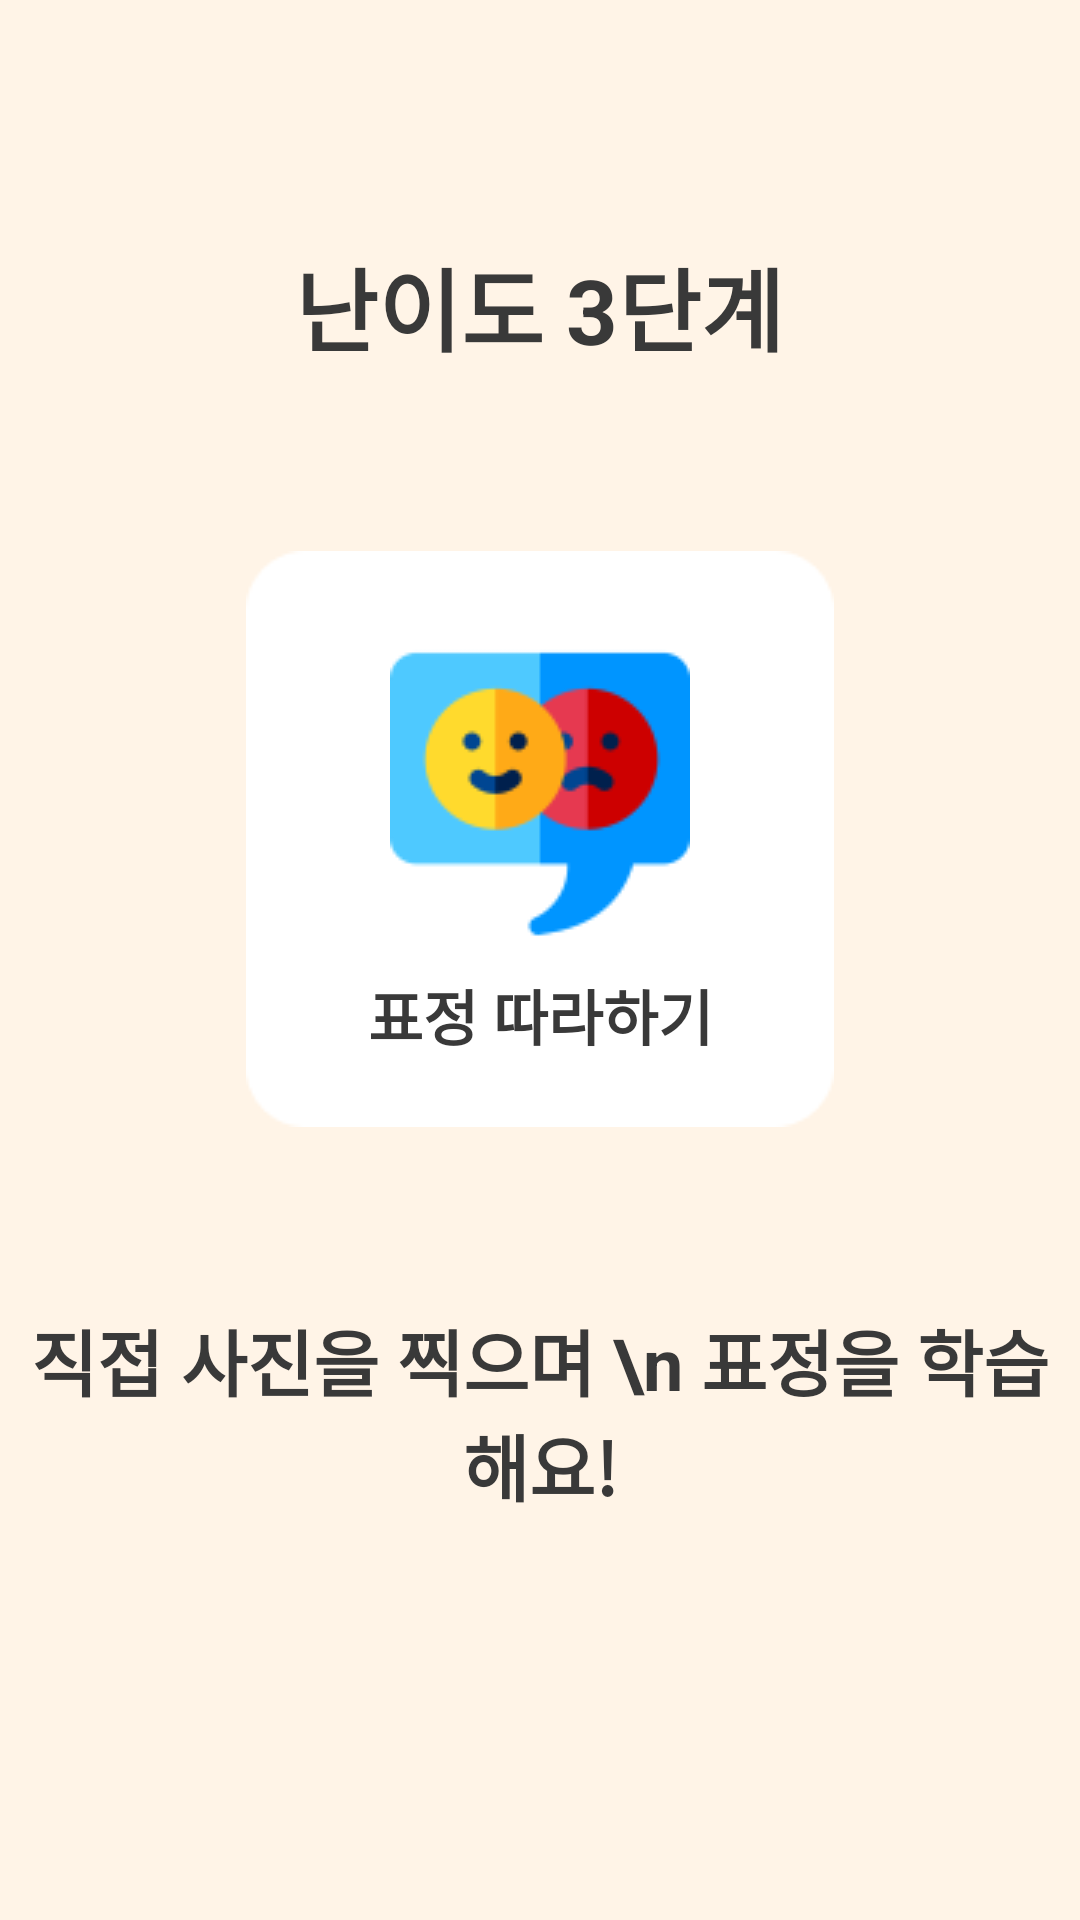

Write the Android layout XML for this screen, with the resource values it uses.
<!-- AndroidManifest.xml: application theme Theme.MaumCatcher -->
<!-- res/layout/tutorial_page4.xml -->
<?xml version="1.0" encoding="utf-8"?>
<LinearLayout
    xmlns:android="http://schemas.android.com/apk/res/android"
    android:layout_width="match_parent"
    android:layout_height="match_parent"
    android:background="@color/bg_screen5"
    android:orientation="vertical">

    <TextView
        android:id="@+id/class_id"
        android:layout_width="wrap_content"
        android:layout_height="wrap_content"
        android:layout_gravity="center"
        android:text="난이도 3단계"
        android:layout_marginTop="80dp"
        android:textColor="@color/darkbrown"
        android:textSize="30dp"
        android:textStyle="bold" />

    <FrameLayout
        android:layout_width="match_parent"
        android:layout_height="wrap_content"
        android:layout_marginTop="60dp">

        <ImageView
            android:id="@+id/rectangle1"
            android:layout_width="match_parent"
            android:layout_height="match_parent"
            android:src="@drawable/rectangle12" />

        <ImageView
            android:id="@+id/image1"
            android:layout_width="wrap_content"
            android:layout_height="wrap_content"
            android:layout_gravity="center"
            android:layout_marginBottom="15dp"
            android:background="@color/white"
            android:src="@drawable/emotion1_1" />

        <TextView
            android:id="@+id/textView"
            android:layout_width="match_parent"
            android:layout_height="wrap_content"
            android:textSize="20dp"
            android:textAlignment="center"
            android:layout_marginTop="140dp"
            android:textStyle="bold"
            android:textColor="@color/darkbrown"
            android:text="표정 따라하기" />
    </FrameLayout>

    <TextView
        android:id="@+id/exptxt1"
        android:layout_width="match_parent"
        android:layout_height="wrap_content"
        android:textSize="24dp"
        android:textAlignment="center"
        android:layout_marginTop="60dp"
        android:textStyle="bold"
        android:textColor="@color/darkbrown"
        android:text="직접 사진을 찍으며 \n 표정을 학습해요!" />

</LinearLayout>
<!-- resources referenced by this layout -->
<resources>
  <color name="bg_screen5">#FFF4E7</color>
  <color name="darkbrown">#393939</color>
  <color name="white">#FFFFFFFF</color>
  <!-- drawable emotion1_1: png bitmap (drawable, 4361 bytes) -->
  <!-- drawable rectangle12: png bitmap (drawable, 1120 bytes) -->
  <style name="Theme.MaumCatcher" parent="Theme.MaterialComponents.DayNight.DarkActionBar">
          
          <item name="windowNoTitle">true</item>
          <item name="colorPrimary">@color/purple_500</item>
          <item name="colorPrimaryVariant">#E7F6FF</item>
          <item name="colorOnPrimary">@color/white</item>
          
          <item name="colorSecondary">@color/teal_200</item>
          <item name="colorSecondaryVariant">@color/teal_700</item>
          <item name="colorOnSecondary">@color/black</item>
          
          <item name="android:statusBarColor">?attr/colorPrimaryVariant</item>
          
      </style>
  <color name="purple_500">#FF6200EE</color>
  <color name="teal_200">#FF03DAC5</color>
  <color name="teal_700">#FF018786</color>
  <color name="black">#FF000000</color>
</resources>
